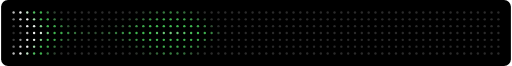
t = 0.00 s
t = 7.20 s: frame unchanged from t = 0.00 s, image omitted
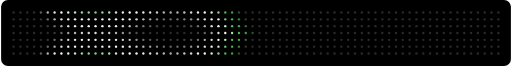
t = 7.83 s
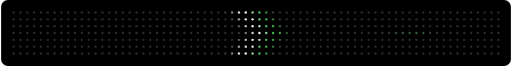
t = 8.46 s
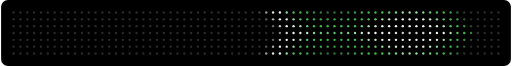
t = 9.09 s
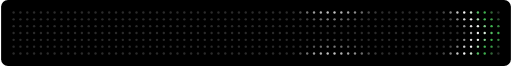
t = 9.72 s

The animated SVG that drew these frames (rendered in a browser with its animation timeline set to each time). Animation: 1 CSS @keyframes rule; frames cover the first 9.72 s, repeats indefinitely.

<svg xmlns="http://www.w3.org/2000/svg" width="896" height="116" viewBox="0 0 896 116" role="img" aria-label="A wave rolling through a dot matrix"><style>
  circle { fill: #2a2a2a; animation: lit 3.6s ease-in-out infinite; }
  @keyframes lit {
    0%, 70%, 100% { fill: #2a2a2a; }
    80% { fill: #3fb950; }
    88% { fill: #f5f5f5; }
  }
</style><rect width="896" height="116" rx="12" fill="#000"></rect><circle cx="22" cy="22" r="2.1" style="animation-delay:-6.93s"></circle><circle cx="22" cy="34" r="2.1" style="animation-delay:-7.02s"></circle><circle cx="22" cy="46" r="2.1" style="animation-delay:-7.11s"></circle><circle cx="22" cy="58" r="2.1" style="animation-delay:-7.20s"></circle><circle cx="22" cy="70" r="2.1" style="animation-delay:-7.11s"></circle><circle cx="22" cy="82" r="2.1" style="animation-delay:-7.02s"></circle><circle cx="22" cy="94" r="2.1" style="animation-delay:-6.93s"></circle><circle cx="34" cy="22" r="2.1" style="animation-delay:-6.80s"></circle><circle cx="34" cy="34" r="2.1" style="animation-delay:-6.89s"></circle><circle cx="34" cy="46" r="2.1" style="animation-delay:-6.98s"></circle><circle cx="34" cy="58" r="2.1" style="animation-delay:-7.07s"></circle><circle cx="34" cy="70" r="2.1" style="animation-delay:-6.98s"></circle><circle cx="34" cy="82" r="2.1" style="animation-delay:-6.89s"></circle><circle cx="34" cy="94" r="2.1" style="animation-delay:-6.80s"></circle><circle cx="46" cy="22" r="2.1" style="animation-delay:-6.66s"></circle><circle cx="46" cy="34" r="2.1" style="animation-delay:-6.75s"></circle><circle cx="46" cy="46" r="2.1" style="animation-delay:-6.84s"></circle><circle cx="46" cy="58" r="2.1" style="animation-delay:-6.93s"></circle><circle cx="46" cy="70" r="2.1" style="animation-delay:-6.84s"></circle><circle cx="46" cy="82" r="2.1" style="animation-delay:-6.75s"></circle><circle cx="46" cy="94" r="2.1" style="animation-delay:-6.66s"></circle><circle cx="58" cy="22" r="2.1" style="animation-delay:-6.54s"></circle><circle cx="58" cy="34" r="2.1" style="animation-delay:-6.63s"></circle><circle cx="58" cy="46" r="2.1" style="animation-delay:-6.72s"></circle><circle cx="58" cy="58" r="2.1" style="animation-delay:-6.81s"></circle><circle cx="58" cy="70" r="2.1" style="animation-delay:-6.72s"></circle><circle cx="58" cy="82" r="2.1" style="animation-delay:-6.63s"></circle><circle cx="58" cy="94" r="2.1" style="animation-delay:-6.54s"></circle><circle cx="70" cy="22" r="2.1" style="animation-delay:-6.42s"></circle><circle cx="70" cy="34" r="2.1" style="animation-delay:-6.51s"></circle><circle cx="70" cy="46" r="2.1" style="animation-delay:-6.60s"></circle><circle cx="70" cy="58" r="2.1" style="animation-delay:-6.69s"></circle><circle cx="70" cy="70" r="2.1" style="animation-delay:-6.60s"></circle><circle cx="70" cy="82" r="2.1" style="animation-delay:-6.51s"></circle><circle cx="70" cy="94" r="2.1" style="animation-delay:-6.42s"></circle><circle cx="82" cy="22" r="2.1" style="animation-delay:-6.31s"></circle><circle cx="82" cy="34" r="2.1" style="animation-delay:-6.40s"></circle><circle cx="82" cy="46" r="2.1" style="animation-delay:-6.49s"></circle><circle cx="82" cy="58" r="2.1" style="animation-delay:-6.58s"></circle><circle cx="82" cy="70" r="2.1" style="animation-delay:-6.49s"></circle><circle cx="82" cy="82" r="2.1" style="animation-delay:-6.40s"></circle><circle cx="82" cy="94" r="2.1" style="animation-delay:-6.31s"></circle><circle cx="94" cy="22" r="2.1" style="animation-delay:-6.22s"></circle><circle cx="94" cy="34" r="2.1" style="animation-delay:-6.31s"></circle><circle cx="94" cy="46" r="2.1" style="animation-delay:-6.40s"></circle><circle cx="94" cy="58" r="2.1" style="animation-delay:-6.49s"></circle><circle cx="94" cy="70" r="2.1" style="animation-delay:-6.40s"></circle><circle cx="94" cy="82" r="2.1" style="animation-delay:-6.31s"></circle><circle cx="94" cy="94" r="2.1" style="animation-delay:-6.22s"></circle><circle cx="106" cy="22" r="2.1" style="animation-delay:-6.14s"></circle><circle cx="106" cy="34" r="2.1" style="animation-delay:-6.23s"></circle><circle cx="106" cy="46" r="2.1" style="animation-delay:-6.32s"></circle><circle cx="106" cy="58" r="2.1" style="animation-delay:-6.41s"></circle><circle cx="106" cy="70" r="2.1" style="animation-delay:-6.32s"></circle><circle cx="106" cy="82" r="2.1" style="animation-delay:-6.23s"></circle><circle cx="106" cy="94" r="2.1" style="animation-delay:-6.14s"></circle><circle cx="118" cy="22" r="2.1" style="animation-delay:-6.07s"></circle><circle cx="118" cy="34" r="2.1" style="animation-delay:-6.16s"></circle><circle cx="118" cy="46" r="2.1" style="animation-delay:-6.25s"></circle><circle cx="118" cy="58" r="2.1" style="animation-delay:-6.34s"></circle><circle cx="118" cy="70" r="2.1" style="animation-delay:-6.25s"></circle><circle cx="118" cy="82" r="2.1" style="animation-delay:-6.16s"></circle><circle cx="118" cy="94" r="2.1" style="animation-delay:-6.07s"></circle><circle cx="130" cy="22" r="2.1" style="animation-delay:-6.03s"></circle><circle cx="130" cy="34" r="2.1" style="animation-delay:-6.12s"></circle><circle cx="130" cy="46" r="2.1" style="animation-delay:-6.21s"></circle><circle cx="130" cy="58" r="2.1" style="animation-delay:-6.30s"></circle><circle cx="130" cy="70" r="2.1" style="animation-delay:-6.21s"></circle><circle cx="130" cy="82" r="2.1" style="animation-delay:-6.12s"></circle><circle cx="130" cy="94" r="2.1" style="animation-delay:-6.03s"></circle><circle cx="142" cy="22" r="2.1" style="animation-delay:-5.99s"></circle><circle cx="142" cy="34" r="2.1" style="animation-delay:-6.08s"></circle><circle cx="142" cy="46" r="2.1" style="animation-delay:-6.17s"></circle><circle cx="142" cy="58" r="2.1" style="animation-delay:-6.26s"></circle><circle cx="142" cy="70" r="2.1" style="animation-delay:-6.17s"></circle><circle cx="142" cy="82" r="2.1" style="animation-delay:-6.08s"></circle><circle cx="142" cy="94" r="2.1" style="animation-delay:-5.99s"></circle><circle cx="154" cy="22" r="2.1" style="animation-delay:-5.98s"></circle><circle cx="154" cy="34" r="2.1" style="animation-delay:-6.07s"></circle><circle cx="154" cy="46" r="2.1" style="animation-delay:-6.16s"></circle><circle cx="154" cy="58" r="2.1" style="animation-delay:-6.25s"></circle><circle cx="154" cy="70" r="2.1" style="animation-delay:-6.16s"></circle><circle cx="154" cy="82" r="2.1" style="animation-delay:-6.07s"></circle><circle cx="154" cy="94" r="2.1" style="animation-delay:-5.98s"></circle><circle cx="166" cy="22" r="2.1" style="animation-delay:-5.97s"></circle><circle cx="166" cy="34" r="2.1" style="animation-delay:-6.06s"></circle><circle cx="166" cy="46" r="2.1" style="animation-delay:-6.15s"></circle><circle cx="166" cy="58" r="2.1" style="animation-delay:-6.24s"></circle><circle cx="166" cy="70" r="2.1" style="animation-delay:-6.15s"></circle><circle cx="166" cy="82" r="2.1" style="animation-delay:-6.06s"></circle><circle cx="166" cy="94" r="2.1" style="animation-delay:-5.97s"></circle><circle cx="178" cy="22" r="2.1" style="animation-delay:-5.99s"></circle><circle cx="178" cy="34" r="2.1" style="animation-delay:-6.08s"></circle><circle cx="178" cy="46" r="2.1" style="animation-delay:-6.17s"></circle><circle cx="178" cy="58" r="2.1" style="animation-delay:-6.26s"></circle><circle cx="178" cy="70" r="2.1" style="animation-delay:-6.17s"></circle><circle cx="178" cy="82" r="2.1" style="animation-delay:-6.08s"></circle><circle cx="178" cy="94" r="2.1" style="animation-delay:-5.99s"></circle><circle cx="190" cy="22" r="2.1" style="animation-delay:-6.01s"></circle><circle cx="190" cy="34" r="2.1" style="animation-delay:-6.10s"></circle><circle cx="190" cy="46" r="2.1" style="animation-delay:-6.19s"></circle><circle cx="190" cy="58" r="2.1" style="animation-delay:-6.28s"></circle><circle cx="190" cy="70" r="2.1" style="animation-delay:-6.19s"></circle><circle cx="190" cy="82" r="2.1" style="animation-delay:-6.10s"></circle><circle cx="190" cy="94" r="2.1" style="animation-delay:-6.01s"></circle><circle cx="202" cy="22" r="2.1" style="animation-delay:-6.04s"></circle><circle cx="202" cy="34" r="2.1" style="animation-delay:-6.13s"></circle><circle cx="202" cy="46" r="2.1" style="animation-delay:-6.22s"></circle><circle cx="202" cy="58" r="2.1" style="animation-delay:-6.31s"></circle><circle cx="202" cy="70" r="2.1" style="animation-delay:-6.22s"></circle><circle cx="202" cy="82" r="2.1" style="animation-delay:-6.13s"></circle><circle cx="202" cy="94" r="2.1" style="animation-delay:-6.04s"></circle><circle cx="214" cy="22" r="2.1" style="animation-delay:-6.08s"></circle><circle cx="214" cy="34" r="2.1" style="animation-delay:-6.17s"></circle><circle cx="214" cy="46" r="2.1" style="animation-delay:-6.26s"></circle><circle cx="214" cy="58" r="2.1" style="animation-delay:-6.35s"></circle><circle cx="214" cy="70" r="2.1" style="animation-delay:-6.26s"></circle><circle cx="214" cy="82" r="2.1" style="animation-delay:-6.17s"></circle><circle cx="214" cy="94" r="2.1" style="animation-delay:-6.08s"></circle><circle cx="226" cy="22" r="2.1" style="animation-delay:-6.12s"></circle><circle cx="226" cy="34" r="2.1" style="animation-delay:-6.21s"></circle><circle cx="226" cy="46" r="2.1" style="animation-delay:-6.30s"></circle><circle cx="226" cy="58" r="2.1" style="animation-delay:-6.39s"></circle><circle cx="226" cy="70" r="2.1" style="animation-delay:-6.30s"></circle><circle cx="226" cy="82" r="2.1" style="animation-delay:-6.21s"></circle><circle cx="226" cy="94" r="2.1" style="animation-delay:-6.12s"></circle><circle cx="238" cy="22" r="2.1" style="animation-delay:-6.17s"></circle><circle cx="238" cy="34" r="2.1" style="animation-delay:-6.26s"></circle><circle cx="238" cy="46" r="2.1" style="animation-delay:-6.35s"></circle><circle cx="238" cy="58" r="2.1" style="animation-delay:-6.44s"></circle><circle cx="238" cy="70" r="2.1" style="animation-delay:-6.35s"></circle><circle cx="238" cy="82" r="2.1" style="animation-delay:-6.26s"></circle><circle cx="238" cy="94" r="2.1" style="animation-delay:-6.17s"></circle><circle cx="250" cy="22" r="2.1" style="animation-delay:-6.21s"></circle><circle cx="250" cy="34" r="2.1" style="animation-delay:-6.30s"></circle><circle cx="250" cy="46" r="2.1" style="animation-delay:-6.39s"></circle><circle cx="250" cy="58" r="2.1" style="animation-delay:-6.48s"></circle><circle cx="250" cy="70" r="2.1" style="animation-delay:-6.39s"></circle><circle cx="250" cy="82" r="2.1" style="animation-delay:-6.30s"></circle><circle cx="250" cy="94" r="2.1" style="animation-delay:-6.21s"></circle><circle cx="262" cy="22" r="2.1" style="animation-delay:-6.25s"></circle><circle cx="262" cy="34" r="2.1" style="animation-delay:-6.34s"></circle><circle cx="262" cy="46" r="2.1" style="animation-delay:-6.43s"></circle><circle cx="262" cy="58" r="2.1" style="animation-delay:-6.52s"></circle><circle cx="262" cy="70" r="2.1" style="animation-delay:-6.43s"></circle><circle cx="262" cy="82" r="2.1" style="animation-delay:-6.34s"></circle><circle cx="262" cy="94" r="2.1" style="animation-delay:-6.25s"></circle><circle cx="274" cy="22" r="2.1" style="animation-delay:-6.28s"></circle><circle cx="274" cy="34" r="2.1" style="animation-delay:-6.37s"></circle><circle cx="274" cy="46" r="2.1" style="animation-delay:-6.46s"></circle><circle cx="274" cy="58" r="2.1" style="animation-delay:-6.55s"></circle><circle cx="274" cy="70" r="2.1" style="animation-delay:-6.46s"></circle><circle cx="274" cy="82" r="2.1" style="animation-delay:-6.37s"></circle><circle cx="274" cy="94" r="2.1" style="animation-delay:-6.28s"></circle><circle cx="286" cy="22" r="2.1" style="animation-delay:-6.31s"></circle><circle cx="286" cy="34" r="2.1" style="animation-delay:-6.40s"></circle><circle cx="286" cy="46" r="2.1" style="animation-delay:-6.49s"></circle><circle cx="286" cy="58" r="2.1" style="animation-delay:-6.58s"></circle><circle cx="286" cy="70" r="2.1" style="animation-delay:-6.49s"></circle><circle cx="286" cy="82" r="2.1" style="animation-delay:-6.40s"></circle><circle cx="286" cy="94" r="2.1" style="animation-delay:-6.31s"></circle><circle cx="298" cy="22" r="2.1" style="animation-delay:-6.32s"></circle><circle cx="298" cy="34" r="2.1" style="animation-delay:-6.41s"></circle><circle cx="298" cy="46" r="2.1" style="animation-delay:-6.50s"></circle><circle cx="298" cy="58" r="2.1" style="animation-delay:-6.59s"></circle><circle cx="298" cy="70" r="2.1" style="animation-delay:-6.50s"></circle><circle cx="298" cy="82" r="2.1" style="animation-delay:-6.41s"></circle><circle cx="298" cy="94" r="2.1" style="animation-delay:-6.32s"></circle><circle cx="310" cy="22" r="2.1" style="animation-delay:-6.31s"></circle><circle cx="310" cy="34" r="2.1" style="animation-delay:-6.40s"></circle><circle cx="310" cy="46" r="2.1" style="animation-delay:-6.49s"></circle><circle cx="310" cy="58" r="2.1" style="animation-delay:-6.58s"></circle><circle cx="310" cy="70" r="2.1" style="animation-delay:-6.49s"></circle><circle cx="310" cy="82" r="2.1" style="animation-delay:-6.40s"></circle><circle cx="310" cy="94" r="2.1" style="animation-delay:-6.31s"></circle><circle cx="322" cy="22" r="2.1" style="animation-delay:-6.29s"></circle><circle cx="322" cy="34" r="2.1" style="animation-delay:-6.38s"></circle><circle cx="322" cy="46" r="2.1" style="animation-delay:-6.47s"></circle><circle cx="322" cy="58" r="2.1" style="animation-delay:-6.56s"></circle><circle cx="322" cy="70" r="2.1" style="animation-delay:-6.47s"></circle><circle cx="322" cy="82" r="2.1" style="animation-delay:-6.38s"></circle><circle cx="322" cy="94" r="2.1" style="animation-delay:-6.29s"></circle><circle cx="334" cy="22" r="2.1" style="animation-delay:-6.26s"></circle><circle cx="334" cy="34" r="2.1" style="animation-delay:-6.35s"></circle><circle cx="334" cy="46" r="2.1" style="animation-delay:-6.44s"></circle><circle cx="334" cy="58" r="2.1" style="animation-delay:-6.53s"></circle><circle cx="334" cy="70" r="2.1" style="animation-delay:-6.44s"></circle><circle cx="334" cy="82" r="2.1" style="animation-delay:-6.35s"></circle><circle cx="334" cy="94" r="2.1" style="animation-delay:-6.26s"></circle><circle cx="346" cy="22" r="2.1" style="animation-delay:-6.21s"></circle><circle cx="346" cy="34" r="2.1" style="animation-delay:-6.30s"></circle><circle cx="346" cy="46" r="2.1" style="animation-delay:-6.39s"></circle><circle cx="346" cy="58" r="2.1" style="animation-delay:-6.48s"></circle><circle cx="346" cy="70" r="2.1" style="animation-delay:-6.39s"></circle><circle cx="346" cy="82" r="2.1" style="animation-delay:-6.30s"></circle><circle cx="346" cy="94" r="2.1" style="animation-delay:-6.21s"></circle><circle cx="358" cy="22" r="2.1" style="animation-delay:-6.14s"></circle><circle cx="358" cy="34" r="2.1" style="animation-delay:-6.23s"></circle><circle cx="358" cy="46" r="2.1" style="animation-delay:-6.32s"></circle><circle cx="358" cy="58" r="2.1" style="animation-delay:-6.41s"></circle><circle cx="358" cy="70" r="2.1" style="animation-delay:-6.32s"></circle><circle cx="358" cy="82" r="2.1" style="animation-delay:-6.23s"></circle><circle cx="358" cy="94" r="2.1" style="animation-delay:-6.14s"></circle><circle cx="370" cy="22" r="2.1" style="animation-delay:-6.06s"></circle><circle cx="370" cy="34" r="2.1" style="animation-delay:-6.15s"></circle><circle cx="370" cy="46" r="2.1" style="animation-delay:-6.24s"></circle><circle cx="370" cy="58" r="2.1" style="animation-delay:-6.33s"></circle><circle cx="370" cy="70" r="2.1" style="animation-delay:-6.24s"></circle><circle cx="370" cy="82" r="2.1" style="animation-delay:-6.15s"></circle><circle cx="370" cy="94" r="2.1" style="animation-delay:-6.06s"></circle><circle cx="382" cy="22" r="2.1" style="animation-delay:-5.97s"></circle><circle cx="382" cy="34" r="2.1" style="animation-delay:-6.06s"></circle><circle cx="382" cy="46" r="2.1" style="animation-delay:-6.15s"></circle><circle cx="382" cy="58" r="2.1" style="animation-delay:-6.24s"></circle><circle cx="382" cy="70" r="2.1" style="animation-delay:-6.15s"></circle><circle cx="382" cy="82" r="2.1" style="animation-delay:-6.06s"></circle><circle cx="382" cy="94" r="2.1" style="animation-delay:-5.97s"></circle><circle cx="394" cy="22" r="2.1" style="animation-delay:-5.86s"></circle><circle cx="394" cy="34" r="2.1" style="animation-delay:-5.95s"></circle><circle cx="394" cy="46" r="2.1" style="animation-delay:-6.04s"></circle><circle cx="394" cy="58" r="2.1" style="animation-delay:-6.13s"></circle><circle cx="394" cy="70" r="2.1" style="animation-delay:-6.04s"></circle><circle cx="394" cy="82" r="2.1" style="animation-delay:-5.95s"></circle><circle cx="394" cy="94" r="2.1" style="animation-delay:-5.86s"></circle><circle cx="406" cy="22" r="2.1" style="animation-delay:-5.74s"></circle><circle cx="406" cy="34" r="2.1" style="animation-delay:-5.83s"></circle><circle cx="406" cy="46" r="2.1" style="animation-delay:-5.92s"></circle><circle cx="406" cy="58" r="2.1" style="animation-delay:-6.01s"></circle><circle cx="406" cy="70" r="2.1" style="animation-delay:-5.92s"></circle><circle cx="406" cy="82" r="2.1" style="animation-delay:-5.83s"></circle><circle cx="406" cy="94" r="2.1" style="animation-delay:-5.74s"></circle><circle cx="418" cy="22" r="2.1" style="animation-delay:-5.61s"></circle><circle cx="418" cy="34" r="2.1" style="animation-delay:-5.70s"></circle><circle cx="418" cy="46" r="2.1" style="animation-delay:-5.79s"></circle><circle cx="418" cy="58" r="2.1" style="animation-delay:-5.88s"></circle><circle cx="418" cy="70" r="2.1" style="animation-delay:-5.79s"></circle><circle cx="418" cy="82" r="2.1" style="animation-delay:-5.70s"></circle><circle cx="418" cy="94" r="2.1" style="animation-delay:-5.61s"></circle><circle cx="430" cy="22" r="2.1" style="animation-delay:-5.48s"></circle><circle cx="430" cy="34" r="2.1" style="animation-delay:-5.57s"></circle><circle cx="430" cy="46" r="2.1" style="animation-delay:-5.66s"></circle><circle cx="430" cy="58" r="2.1" style="animation-delay:-5.75s"></circle><circle cx="430" cy="70" r="2.1" style="animation-delay:-5.66s"></circle><circle cx="430" cy="82" r="2.1" style="animation-delay:-5.57s"></circle><circle cx="430" cy="94" r="2.1" style="animation-delay:-5.48s"></circle><circle cx="442" cy="22" r="2.1" style="animation-delay:-5.35s"></circle><circle cx="442" cy="34" r="2.1" style="animation-delay:-5.44s"></circle><circle cx="442" cy="46" r="2.1" style="animation-delay:-5.53s"></circle><circle cx="442" cy="58" r="2.1" style="animation-delay:-5.62s"></circle><circle cx="442" cy="70" r="2.1" style="animation-delay:-5.53s"></circle><circle cx="442" cy="82" r="2.1" style="animation-delay:-5.44s"></circle><circle cx="442" cy="94" r="2.1" style="animation-delay:-5.35s"></circle><circle cx="454" cy="22" r="2.1" style="animation-delay:-5.21s"></circle><circle cx="454" cy="34" r="2.1" style="animation-delay:-5.30s"></circle><circle cx="454" cy="46" r="2.1" style="animation-delay:-5.39s"></circle><circle cx="454" cy="58" r="2.1" style="animation-delay:-5.48s"></circle><circle cx="454" cy="70" r="2.1" style="animation-delay:-5.39s"></circle><circle cx="454" cy="82" r="2.1" style="animation-delay:-5.30s"></circle><circle cx="454" cy="94" r="2.1" style="animation-delay:-5.21s"></circle><circle cx="466" cy="22" r="2.1" style="animation-delay:-5.08s"></circle><circle cx="466" cy="34" r="2.1" style="animation-delay:-5.17s"></circle><circle cx="466" cy="46" r="2.1" style="animation-delay:-5.26s"></circle><circle cx="466" cy="58" r="2.1" style="animation-delay:-5.35s"></circle><circle cx="466" cy="70" r="2.1" style="animation-delay:-5.26s"></circle><circle cx="466" cy="82" r="2.1" style="animation-delay:-5.17s"></circle><circle cx="466" cy="94" r="2.1" style="animation-delay:-5.08s"></circle><circle cx="478" cy="22" r="2.1" style="animation-delay:-4.96s"></circle><circle cx="478" cy="34" r="2.1" style="animation-delay:-5.05s"></circle><circle cx="478" cy="46" r="2.1" style="animation-delay:-5.14s"></circle><circle cx="478" cy="58" r="2.1" style="animation-delay:-5.23s"></circle><circle cx="478" cy="70" r="2.1" style="animation-delay:-5.14s"></circle><circle cx="478" cy="82" r="2.1" style="animation-delay:-5.05s"></circle><circle cx="478" cy="94" r="2.1" style="animation-delay:-4.96s"></circle><circle cx="490" cy="22" r="2.1" style="animation-delay:-4.84s"></circle><circle cx="490" cy="34" r="2.1" style="animation-delay:-4.93s"></circle><circle cx="490" cy="46" r="2.1" style="animation-delay:-5.02s"></circle><circle cx="490" cy="58" r="2.1" style="animation-delay:-5.11s"></circle><circle cx="490" cy="70" r="2.1" style="animation-delay:-5.02s"></circle><circle cx="490" cy="82" r="2.1" style="animation-delay:-4.93s"></circle><circle cx="490" cy="94" r="2.1" style="animation-delay:-4.84s"></circle><circle cx="502" cy="22" r="2.1" style="animation-delay:-4.73s"></circle><circle cx="502" cy="34" r="2.1" style="animation-delay:-4.82s"></circle><circle cx="502" cy="46" r="2.1" style="animation-delay:-4.91s"></circle><circle cx="502" cy="58" r="2.1" style="animation-delay:-5.00s"></circle><circle cx="502" cy="70" r="2.1" style="animation-delay:-4.91s"></circle><circle cx="502" cy="82" r="2.1" style="animation-delay:-4.82s"></circle><circle cx="502" cy="94" r="2.1" style="animation-delay:-4.73s"></circle><circle cx="514" cy="22" r="2.1" style="animation-delay:-4.64s"></circle><circle cx="514" cy="34" r="2.1" style="animation-delay:-4.73s"></circle><circle cx="514" cy="46" r="2.1" style="animation-delay:-4.82s"></circle><circle cx="514" cy="58" r="2.1" style="animation-delay:-4.91s"></circle><circle cx="514" cy="70" r="2.1" style="animation-delay:-4.82s"></circle><circle cx="514" cy="82" r="2.1" style="animation-delay:-4.73s"></circle><circle cx="514" cy="94" r="2.1" style="animation-delay:-4.64s"></circle><circle cx="526" cy="22" r="2.1" style="animation-delay:-4.56s"></circle><circle cx="526" cy="34" r="2.1" style="animation-delay:-4.65s"></circle><circle cx="526" cy="46" r="2.1" style="animation-delay:-4.74s"></circle><circle cx="526" cy="58" r="2.1" style="animation-delay:-4.83s"></circle><circle cx="526" cy="70" r="2.1" style="animation-delay:-4.74s"></circle><circle cx="526" cy="82" r="2.1" style="animation-delay:-4.65s"></circle><circle cx="526" cy="94" r="2.1" style="animation-delay:-4.56s"></circle><circle cx="538" cy="22" r="2.1" style="animation-delay:-4.50s"></circle><circle cx="538" cy="34" r="2.1" style="animation-delay:-4.59s"></circle><circle cx="538" cy="46" r="2.1" style="animation-delay:-4.68s"></circle><circle cx="538" cy="58" r="2.1" style="animation-delay:-4.77s"></circle><circle cx="538" cy="70" r="2.1" style="animation-delay:-4.68s"></circle><circle cx="538" cy="82" r="2.1" style="animation-delay:-4.59s"></circle><circle cx="538" cy="94" r="2.1" style="animation-delay:-4.50s"></circle><circle cx="550" cy="22" r="2.1" style="animation-delay:-4.45s"></circle><circle cx="550" cy="34" r="2.1" style="animation-delay:-4.54s"></circle><circle cx="550" cy="46" r="2.1" style="animation-delay:-4.63s"></circle><circle cx="550" cy="58" r="2.1" style="animation-delay:-4.72s"></circle><circle cx="550" cy="70" r="2.1" style="animation-delay:-4.63s"></circle><circle cx="550" cy="82" r="2.1" style="animation-delay:-4.54s"></circle><circle cx="550" cy="94" r="2.1" style="animation-delay:-4.45s"></circle><circle cx="562" cy="22" r="2.1" style="animation-delay:-4.42s"></circle><circle cx="562" cy="34" r="2.1" style="animation-delay:-4.51s"></circle><circle cx="562" cy="46" r="2.1" style="animation-delay:-4.60s"></circle><circle cx="562" cy="58" r="2.1" style="animation-delay:-4.69s"></circle><circle cx="562" cy="70" r="2.1" style="animation-delay:-4.60s"></circle><circle cx="562" cy="82" r="2.1" style="animation-delay:-4.51s"></circle><circle cx="562" cy="94" r="2.1" style="animation-delay:-4.42s"></circle><circle cx="574" cy="22" r="2.1" style="animation-delay:-4.40s"></circle><circle cx="574" cy="34" r="2.1" style="animation-delay:-4.49s"></circle><circle cx="574" cy="46" r="2.1" style="animation-delay:-4.58s"></circle><circle cx="574" cy="58" r="2.1" style="animation-delay:-4.67s"></circle><circle cx="574" cy="70" r="2.1" style="animation-delay:-4.58s"></circle><circle cx="574" cy="82" r="2.1" style="animation-delay:-4.49s"></circle><circle cx="574" cy="94" r="2.1" style="animation-delay:-4.40s"></circle><circle cx="586" cy="22" r="2.1" style="animation-delay:-4.40s"></circle><circle cx="586" cy="34" r="2.1" style="animation-delay:-4.49s"></circle><circle cx="586" cy="46" r="2.1" style="animation-delay:-4.58s"></circle><circle cx="586" cy="58" r="2.1" style="animation-delay:-4.67s"></circle><circle cx="586" cy="70" r="2.1" style="animation-delay:-4.58s"></circle><circle cx="586" cy="82" r="2.1" style="animation-delay:-4.49s"></circle><circle cx="586" cy="94" r="2.1" style="animation-delay:-4.40s"></circle><circle cx="598" cy="22" r="2.1" style="animation-delay:-4.42s"></circle><circle cx="598" cy="34" r="2.1" style="animation-delay:-4.51s"></circle><circle cx="598" cy="46" r="2.1" style="animation-delay:-4.60s"></circle><circle cx="598" cy="58" r="2.1" style="animation-delay:-4.69s"></circle><circle cx="598" cy="70" r="2.1" style="animation-delay:-4.60s"></circle><circle cx="598" cy="82" r="2.1" style="animation-delay:-4.51s"></circle><circle cx="598" cy="94" r="2.1" style="animation-delay:-4.42s"></circle><circle cx="610" cy="22" r="2.1" style="animation-delay:-4.44s"></circle><circle cx="610" cy="34" r="2.1" style="animation-delay:-4.53s"></circle><circle cx="610" cy="46" r="2.1" style="animation-delay:-4.62s"></circle><circle cx="610" cy="58" r="2.1" style="animation-delay:-4.71s"></circle><circle cx="610" cy="70" r="2.1" style="animation-delay:-4.62s"></circle><circle cx="610" cy="82" r="2.1" style="animation-delay:-4.53s"></circle><circle cx="610" cy="94" r="2.1" style="animation-delay:-4.44s"></circle><circle cx="622" cy="22" r="2.1" style="animation-delay:-4.47s"></circle><circle cx="622" cy="34" r="2.1" style="animation-delay:-4.56s"></circle><circle cx="622" cy="46" r="2.1" style="animation-delay:-4.65s"></circle><circle cx="622" cy="58" r="2.1" style="animation-delay:-4.74s"></circle><circle cx="622" cy="70" r="2.1" style="animation-delay:-4.65s"></circle><circle cx="622" cy="82" r="2.1" style="animation-delay:-4.56s"></circle><circle cx="622" cy="94" r="2.1" style="animation-delay:-4.47s"></circle><circle cx="634" cy="22" r="2.1" style="animation-delay:-4.51s"></circle><circle cx="634" cy="34" r="2.1" style="animation-delay:-4.60s"></circle><circle cx="634" cy="46" r="2.1" style="animation-delay:-4.69s"></circle><circle cx="634" cy="58" r="2.1" style="animation-delay:-4.78s"></circle><circle cx="634" cy="70" r="2.1" style="animation-delay:-4.69s"></circle><circle cx="634" cy="82" r="2.1" style="animation-delay:-4.60s"></circle><circle cx="634" cy="94" r="2.1" style="animation-delay:-4.51s"></circle><circle cx="646" cy="22" r="2.1" style="animation-delay:-4.56s"></circle><circle cx="646" cy="34" r="2.1" style="animation-delay:-4.65s"></circle><circle cx="646" cy="46" r="2.1" style="animation-delay:-4.74s"></circle><circle cx="646" cy="58" r="2.1" style="animation-delay:-4.83s"></circle><circle cx="646" cy="70" r="2.1" style="animation-delay:-4.74s"></circle><circle cx="646" cy="82" r="2.1" style="animation-delay:-4.65s"></circle><circle cx="646" cy="94" r="2.1" style="animation-delay:-4.56s"></circle><circle cx="658" cy="22" r="2.1" style="animation-delay:-4.60s"></circle><circle cx="658" cy="34" r="2.1" style="animation-delay:-4.69s"></circle><circle cx="658" cy="46" r="2.1" style="animation-delay:-4.78s"></circle><circle cx="658" cy="58" r="2.1" style="animation-delay:-4.87s"></circle><circle cx="658" cy="70" r="2.1" style="animation-delay:-4.78s"></circle><circle cx="658" cy="82" r="2.1" style="animation-delay:-4.69s"></circle><circle cx="658" cy="94" r="2.1" style="animation-delay:-4.60s"></circle><circle cx="670" cy="22" r="2.1" style="animation-delay:-4.65s"></circle><circle cx="670" cy="34" r="2.1" style="animation-delay:-4.74s"></circle><circle cx="670" cy="46" r="2.1" style="animation-delay:-4.83s"></circle><circle cx="670" cy="58" r="2.1" style="animation-delay:-4.92s"></circle><circle cx="670" cy="70" r="2.1" style="animation-delay:-4.83s"></circle><circle cx="670" cy="82" r="2.1" style="animation-delay:-4.74s"></circle><circle cx="670" cy="94" r="2.1" style="animation-delay:-4.65s"></circle><circle cx="682" cy="22" r="2.1" style="animation-delay:-4.68s"></circle><circle cx="682" cy="34" r="2.1" style="animation-delay:-4.77s"></circle><circle cx="682" cy="46" r="2.1" style="animation-delay:-4.86s"></circle><circle cx="682" cy="58" r="2.1" style="animation-delay:-4.95s"></circle><circle cx="682" cy="70" r="2.1" style="animation-delay:-4.86s"></circle><circle cx="682" cy="82" r="2.1" style="animation-delay:-4.77s"></circle><circle cx="682" cy="94" r="2.1" style="animation-delay:-4.68s"></circle><circle cx="694" cy="22" r="2.1" style="animation-delay:-4.71s"></circle><circle cx="694" cy="34" r="2.1" style="animation-delay:-4.80s"></circle><circle cx="694" cy="46" r="2.1" style="animation-delay:-4.89s"></circle><circle cx="694" cy="58" r="2.1" style="animation-delay:-4.98s"></circle><circle cx="694" cy="70" r="2.1" style="animation-delay:-4.89s"></circle><circle cx="694" cy="82" r="2.1" style="animation-delay:-4.80s"></circle><circle cx="694" cy="94" r="2.1" style="animation-delay:-4.71s"></circle><circle cx="706" cy="22" r="2.1" style="animation-delay:-4.74s"></circle><circle cx="706" cy="34" r="2.1" style="animation-delay:-4.83s"></circle><circle cx="706" cy="46" r="2.1" style="animation-delay:-4.92s"></circle><circle cx="706" cy="58" r="2.1" style="animation-delay:-5.01s"></circle><circle cx="706" cy="70" r="2.1" style="animation-delay:-4.92s"></circle><circle cx="706" cy="82" r="2.1" style="animation-delay:-4.83s"></circle><circle cx="706" cy="94" r="2.1" style="animation-delay:-4.74s"></circle><circle cx="718" cy="22" r="2.1" style="animation-delay:-4.74s"></circle><circle cx="718" cy="34" r="2.1" style="animation-delay:-4.83s"></circle><circle cx="718" cy="46" r="2.1" style="animation-delay:-4.92s"></circle><circle cx="718" cy="58" r="2.1" style="animation-delay:-5.01s"></circle><circle cx="718" cy="70" r="2.1" style="animation-delay:-4.92s"></circle><circle cx="718" cy="82" r="2.1" style="animation-delay:-4.83s"></circle><circle cx="718" cy="94" r="2.1" style="animation-delay:-4.74s"></circle><circle cx="730" cy="22" r="2.1" style="animation-delay:-4.74s"></circle><circle cx="730" cy="34" r="2.1" style="animation-delay:-4.83s"></circle><circle cx="730" cy="46" r="2.1" style="animation-delay:-4.92s"></circle><circle cx="730" cy="58" r="2.1" style="animation-delay:-5.01s"></circle><circle cx="730" cy="70" r="2.1" style="animation-delay:-4.92s"></circle><circle cx="730" cy="82" r="2.1" style="animation-delay:-4.83s"></circle><circle cx="730" cy="94" r="2.1" style="animation-delay:-4.74s"></circle><circle cx="742" cy="22" r="2.1" style="animation-delay:-4.72s"></circle><circle cx="742" cy="34" r="2.1" style="animation-delay:-4.81s"></circle><circle cx="742" cy="46" r="2.1" style="animation-delay:-4.90s"></circle><circle cx="742" cy="58" r="2.1" style="animation-delay:-4.99s"></circle><circle cx="742" cy="70" r="2.1" style="animation-delay:-4.90s"></circle><circle cx="742" cy="82" r="2.1" style="animation-delay:-4.81s"></circle><circle cx="742" cy="94" r="2.1" style="animation-delay:-4.72s"></circle><circle cx="754" cy="22" r="2.1" style="animation-delay:-4.68s"></circle><circle cx="754" cy="34" r="2.1" style="animation-delay:-4.77s"></circle><circle cx="754" cy="46" r="2.1" style="animation-delay:-4.86s"></circle><circle cx="754" cy="58" r="2.1" style="animation-delay:-4.95s"></circle><circle cx="754" cy="70" r="2.1" style="animation-delay:-4.86s"></circle><circle cx="754" cy="82" r="2.1" style="animation-delay:-4.77s"></circle><circle cx="754" cy="94" r="2.1" style="animation-delay:-4.68s"></circle><circle cx="766" cy="22" r="2.1" style="animation-delay:-4.63s"></circle><circle cx="766" cy="34" r="2.1" style="animation-delay:-4.72s"></circle><circle cx="766" cy="46" r="2.1" style="animation-delay:-4.81s"></circle><circle cx="766" cy="58" r="2.1" style="animation-delay:-4.90s"></circle><circle cx="766" cy="70" r="2.1" style="animation-delay:-4.81s"></circle><circle cx="766" cy="82" r="2.1" style="animation-delay:-4.72s"></circle><circle cx="766" cy="94" r="2.1" style="animation-delay:-4.63s"></circle><circle cx="778" cy="22" r="2.1" style="animation-delay:-4.57s"></circle><circle cx="778" cy="34" r="2.1" style="animation-delay:-4.66s"></circle><circle cx="778" cy="46" r="2.1" style="animation-delay:-4.75s"></circle><circle cx="778" cy="58" r="2.1" style="animation-delay:-4.84s"></circle><circle cx="778" cy="70" r="2.1" style="animation-delay:-4.75s"></circle><circle cx="778" cy="82" r="2.1" style="animation-delay:-4.66s"></circle><circle cx="778" cy="94" r="2.1" style="animation-delay:-4.57s"></circle><circle cx="790" cy="22" r="2.1" style="animation-delay:-4.48s"></circle><circle cx="790" cy="34" r="2.1" style="animation-delay:-4.57s"></circle><circle cx="790" cy="46" r="2.1" style="animation-delay:-4.66s"></circle><circle cx="790" cy="58" r="2.1" style="animation-delay:-4.75s"></circle><circle cx="790" cy="70" r="2.1" style="animation-delay:-4.66s"></circle><circle cx="790" cy="82" r="2.1" style="animation-delay:-4.57s"></circle><circle cx="790" cy="94" r="2.1" style="animation-delay:-4.48s"></circle><circle cx="802" cy="22" r="2.1" style="animation-delay:-4.39s"></circle><circle cx="802" cy="34" r="2.1" style="animation-delay:-4.48s"></circle><circle cx="802" cy="46" r="2.1" style="animation-delay:-4.57s"></circle><circle cx="802" cy="58" r="2.1" style="animation-delay:-4.66s"></circle><circle cx="802" cy="70" r="2.1" style="animation-delay:-4.57s"></circle><circle cx="802" cy="82" r="2.1" style="animation-delay:-4.48s"></circle><circle cx="802" cy="94" r="2.1" style="animation-delay:-4.39s"></circle><circle cx="814" cy="22" r="2.1" style="animation-delay:-4.28s"></circle><circle cx="814" cy="34" r="2.1" style="animation-delay:-4.37s"></circle><circle cx="814" cy="46" r="2.1" style="animation-delay:-4.46s"></circle><circle cx="814" cy="58" r="2.1" style="animation-delay:-4.55s"></circle><circle cx="814" cy="70" r="2.1" style="animation-delay:-4.46s"></circle><circle cx="814" cy="82" r="2.1" style="animation-delay:-4.37s"></circle><circle cx="814" cy="94" r="2.1" style="animation-delay:-4.28s"></circle><circle cx="826" cy="22" r="2.1" style="animation-delay:-4.16s"></circle><circle cx="826" cy="34" r="2.1" style="animation-delay:-4.25s"></circle><circle cx="826" cy="46" r="2.1" style="animation-delay:-4.34s"></circle><circle cx="826" cy="58" r="2.1" style="animation-delay:-4.43s"></circle><circle cx="826" cy="70" r="2.1" style="animation-delay:-4.34s"></circle><circle cx="826" cy="82" r="2.1" style="animation-delay:-4.25s"></circle><circle cx="826" cy="94" r="2.1" style="animation-delay:-4.16s"></circle><circle cx="838" cy="22" r="2.1" style="animation-delay:-4.03s"></circle><circle cx="838" cy="34" r="2.1" style="animation-delay:-4.12s"></circle><circle cx="838" cy="46" r="2.1" style="animation-delay:-4.21s"></circle><circle cx="838" cy="58" r="2.1" style="animation-delay:-4.30s"></circle><circle cx="838" cy="70" r="2.1" style="animation-delay:-4.21s"></circle><circle cx="838" cy="82" r="2.1" style="animation-delay:-4.12s"></circle><circle cx="838" cy="94" r="2.1" style="animation-delay:-4.03s"></circle><circle cx="850" cy="22" r="2.1" style="animation-delay:-3.90s"></circle><circle cx="850" cy="34" r="2.1" style="animation-delay:-3.99s"></circle><circle cx="850" cy="46" r="2.1" style="animation-delay:-4.08s"></circle><circle cx="850" cy="58" r="2.1" style="animation-delay:-4.17s"></circle><circle cx="850" cy="70" r="2.1" style="animation-delay:-4.08s"></circle><circle cx="850" cy="82" r="2.1" style="animation-delay:-3.99s"></circle><circle cx="850" cy="94" r="2.1" style="animation-delay:-3.90s"></circle><circle cx="862" cy="22" r="2.1" style="animation-delay:-3.76s"></circle><circle cx="862" cy="34" r="2.1" style="animation-delay:-3.85s"></circle><circle cx="862" cy="46" r="2.1" style="animation-delay:-3.94s"></circle><circle cx="862" cy="58" r="2.1" style="animation-delay:-4.03s"></circle><circle cx="862" cy="70" r="2.1" style="animation-delay:-3.94s"></circle><circle cx="862" cy="82" r="2.1" style="animation-delay:-3.85s"></circle><circle cx="862" cy="94" r="2.1" style="animation-delay:-3.76s"></circle><circle cx="874" cy="22" r="2.1" style="animation-delay:-3.63s"></circle><circle cx="874" cy="34" r="2.1" style="animation-delay:-3.72s"></circle><circle cx="874" cy="46" r="2.1" style="animation-delay:-3.81s"></circle><circle cx="874" cy="58" r="2.1" style="animation-delay:-3.90s"></circle><circle cx="874" cy="70" r="2.1" style="animation-delay:-3.81s"></circle><circle cx="874" cy="82" r="2.1" style="animation-delay:-3.72s"></circle><circle cx="874" cy="94" r="2.1" style="animation-delay:-3.63s"></circle></svg>
